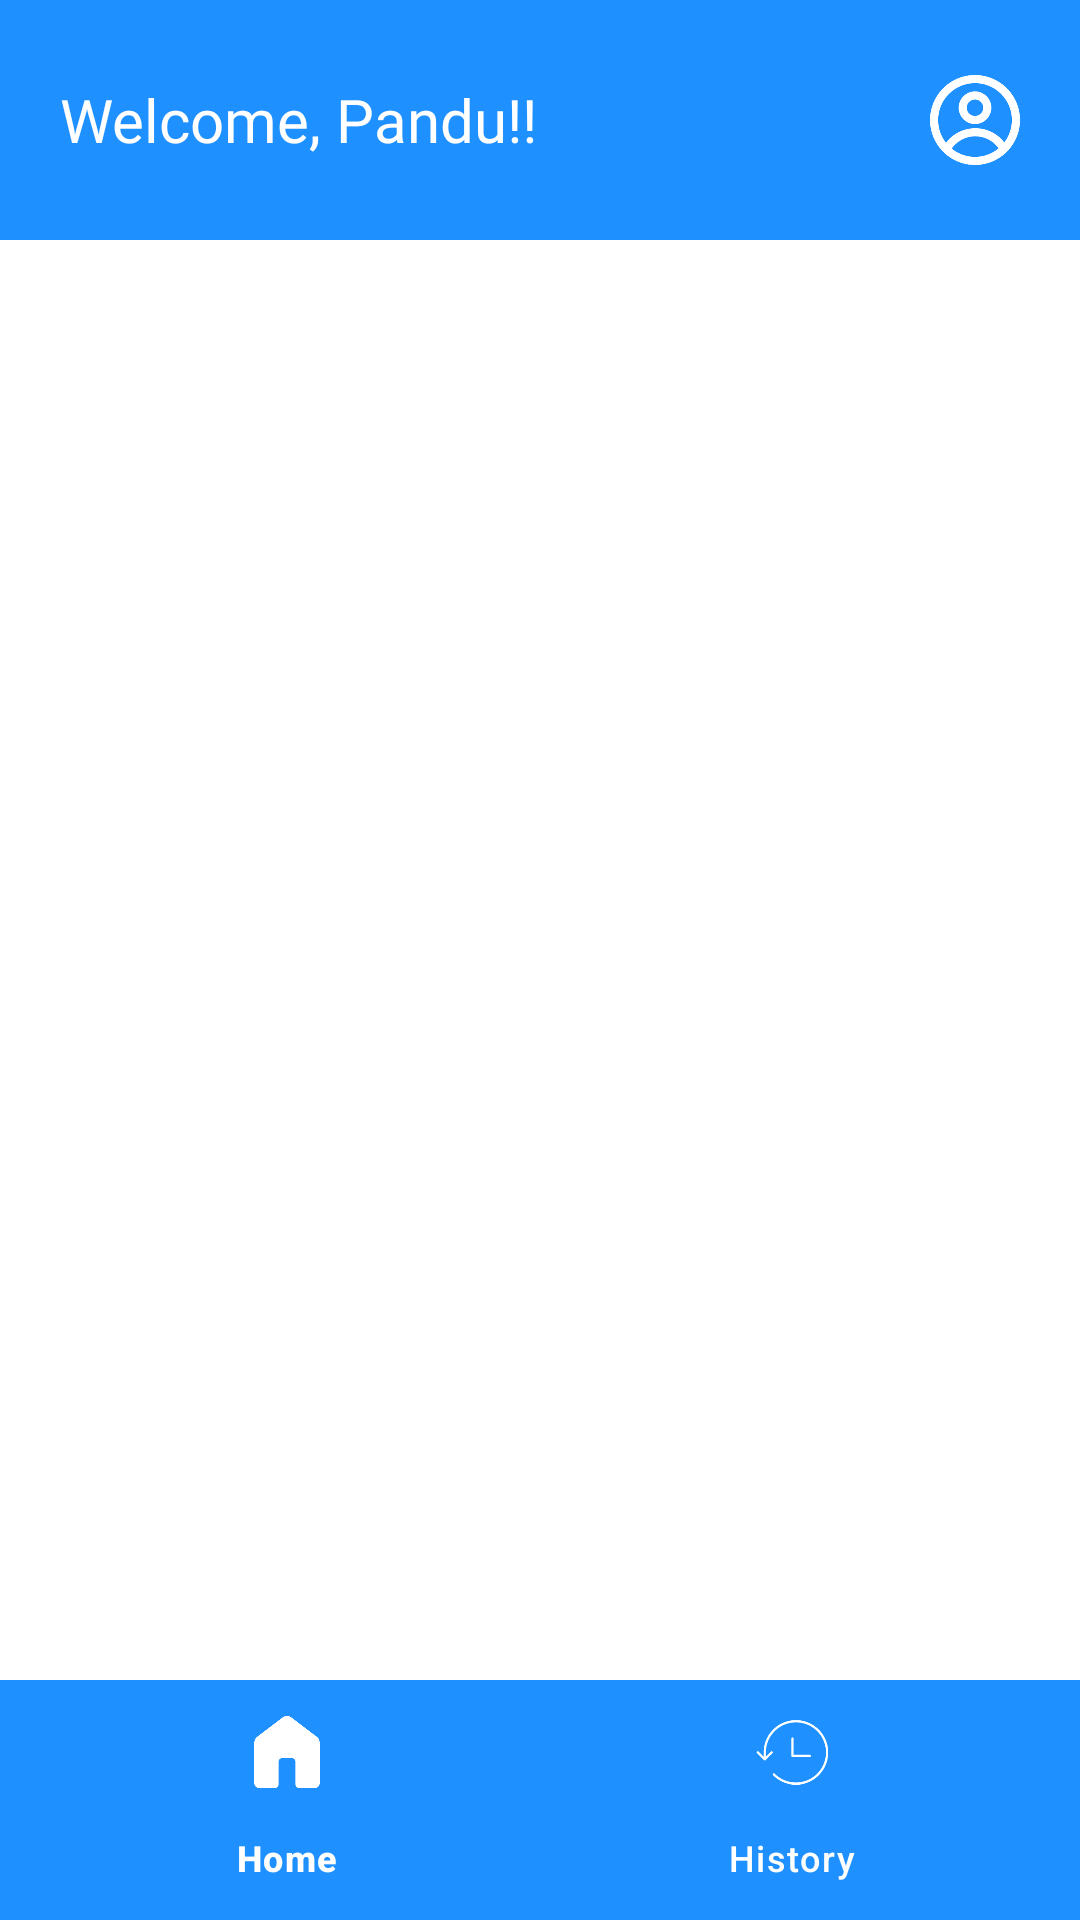

Android layout source for this screen:
<!-- AndroidManifest.xml: application theme Theme.InventTrack -->
<!-- res/layout/activity_main.xml -->
<?xml version="1.0" encoding="utf-8"?>
<RelativeLayout xmlns:android="http://schemas.android.com/apk/res/android"
    xmlns:app="http://schemas.android.com/apk/res-auto"
    xmlns:tools="http://schemas.android.com/tools"
    android:id="@+id/main"
    android:layout_width="match_parent"
    android:background="@color/white"
    android:layout_height="match_parent"
    tools:context=".MainActivity">

    <LinearLayout
        android:id="@+id/layout"
        android:layout_width="match_parent"
        android:layout_height="80dp"
        android:background="@color/blue"
        android:gravity="center_vertical"
        android:orientation="horizontal">

        <TextView
            android:id="@+id/tv"
            android:layout_width="0dp"
            android:layout_weight="1"
            android:layout_height="wrap_content"
            android:text="Welcome, Pandu!!"
            android:layout_marginLeft="20dp"
            android:textColor="@color/white"
            android:fontFamily="@font/poppins_semibold"
            android:textSize="20sp"/>

        <ImageView
            android:id="@+id/img"
            android:layout_width="30dp"
            android:layout_height="30dp"
            android:src="@drawable/img_4"
            android:layout_marginRight="20dp"/>

    </LinearLayout>

    <FrameLayout
        android:layout_below="@id/layout"
        android:id="@+id/containerFragment"
        android:layout_width="match_parent"
        android:layout_above="@id/navbar"
        android:layout_height="match_parent"/>

    <com.google.android.material.bottomnavigation.BottomNavigationView
        android:id="@+id/navbar"
        android:layout_width="match_parent"
        android:layout_height="wrap_content"
        android:layout_alignParentBottom="true"
        android:background="@color/blue"
        app:itemIconTint="@color/white"
        app:itemActiveIndicatorStyle="@null"
        app:itemTextColor="@color/white"
        app:menu="@menu/menu"/>






</RelativeLayout>
<!-- resources referenced by this layout -->
<resources>
  <color name="blue">#1E90FF</color>
  <color name="white">#FFFFFFFF</color>
  <!-- drawable img_4: png bitmap (drawable, 5856 bytes) -->
  <style name="Theme.InventTrack" parent="Base.Theme.InventTrack" />
  <style name="Base.Theme.InventTrack" parent="Theme.Material3.DayNight.NoActionBar">
          <item name="android:statusBarColor">@color/blue</item>
          <item name="android:navigationBarColor">@color/blue</item>
          
          
      </style>
</resources>
